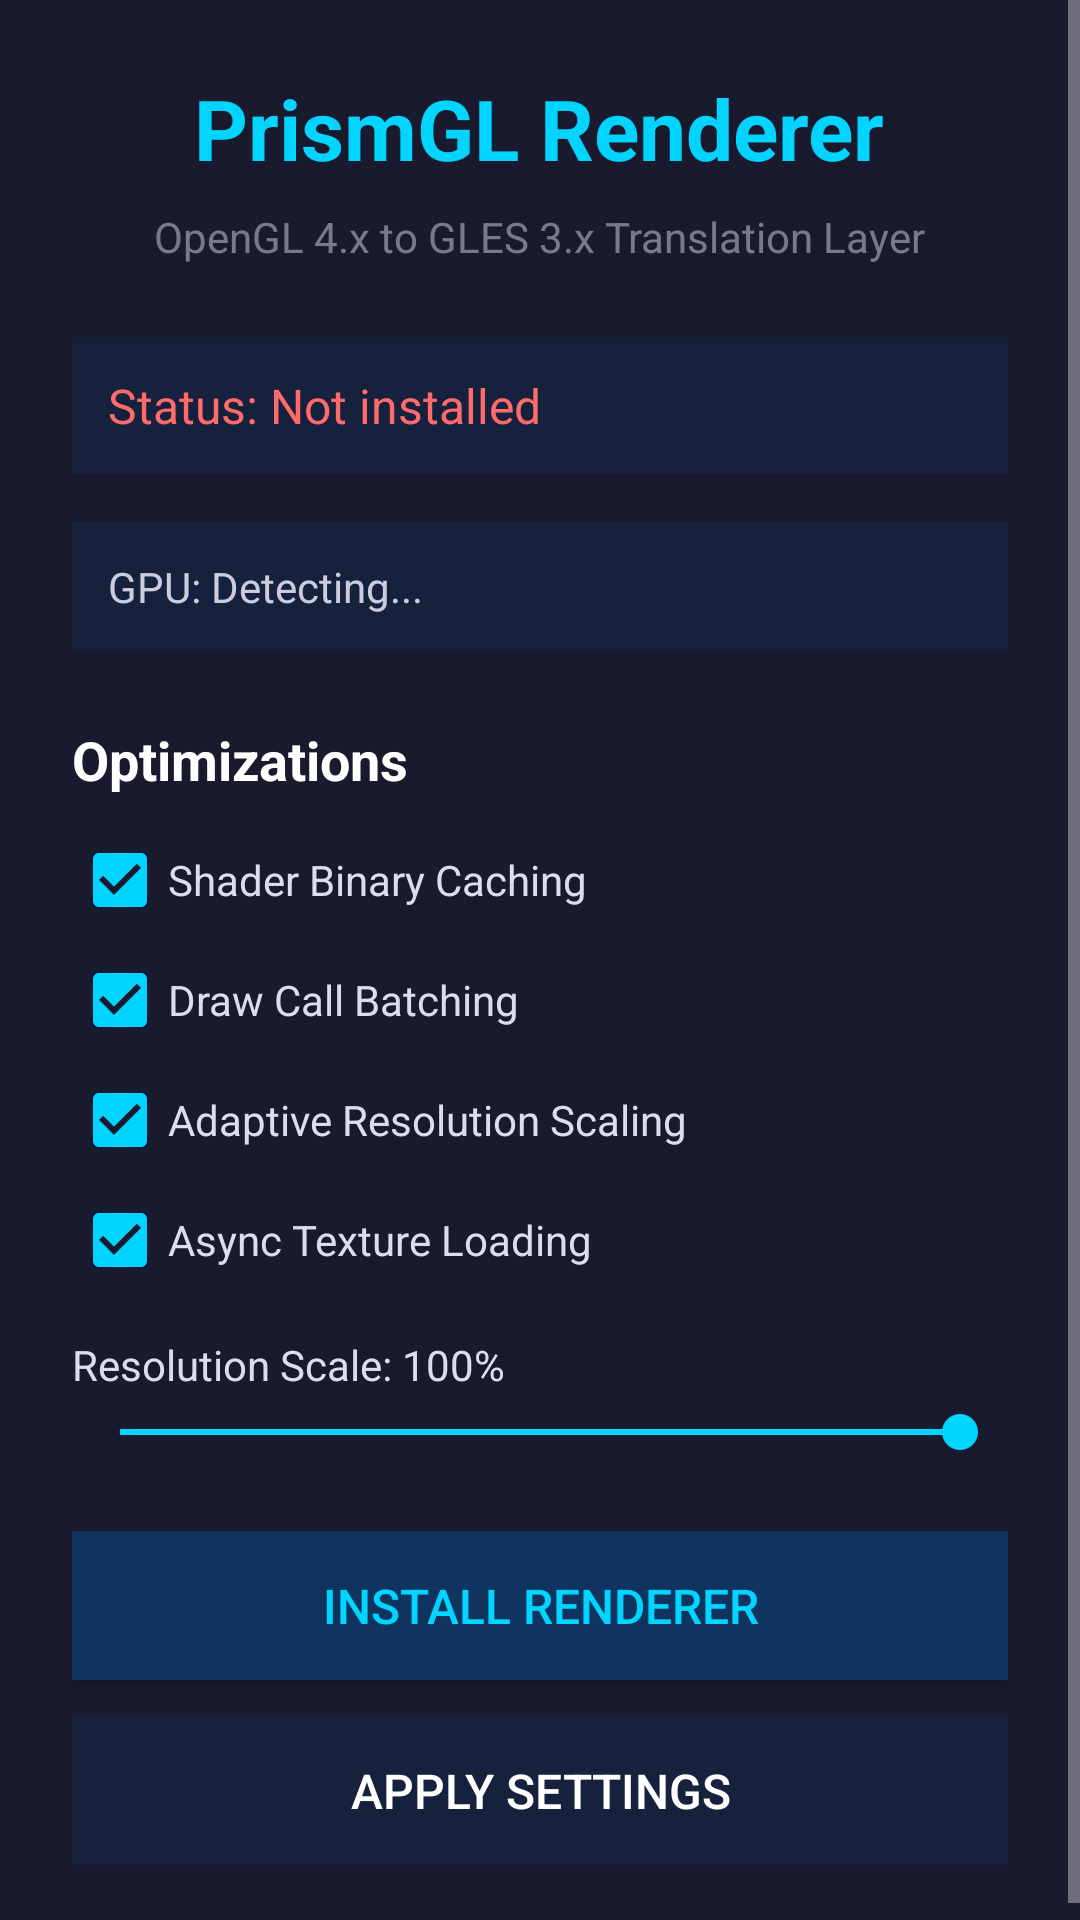

Android layout source for this screen:
<!-- AndroidManifest.xml: application theme Theme.PrismGL -->
<!-- res/layout/activity_main.xml -->
<?xml version="1.0" encoding="utf-8"?>
<ScrollView xmlns:android="http://schemas.android.com/apk/res/android"
    android:layout_width="match_parent"
    android:layout_height="match_parent"
    android:background="#FF1A1A2E">

    <LinearLayout
        android:layout_width="match_parent"
        android:layout_height="wrap_content"
        android:orientation="vertical"
        android:padding="24dp">

        
        <TextView
            android:layout_width="wrap_content"
            android:layout_height="wrap_content"
            android:text="PrismGL Renderer"
            android:textSize="28sp"
            android:textColor="#FF00D4FF"
            android:textStyle="bold"
            android:layout_gravity="center"
            android:layout_marginBottom="8dp" />

        <TextView
            android:layout_width="wrap_content"
            android:layout_height="wrap_content"
            android:text="OpenGL 4.x to GLES 3.x Translation Layer"
            android:textSize="14sp"
            android:textColor="#AAAAAABB"
            android:layout_gravity="center"
            android:layout_marginBottom="24dp" />

        
        <TextView
            android:id="@+id/tv_status"
            android:layout_width="match_parent"
            android:layout_height="wrap_content"
            android:text="Status: Not installed"
            android:textSize="16sp"
            android:textColor="#FFFF6B6B"
            android:padding="12dp"
            android:background="#FF16213E"
            android:layout_marginBottom="16dp" />

        
        <TextView
            android:id="@+id/tv_gpu"
            android:layout_width="match_parent"
            android:layout_height="wrap_content"
            android:text="GPU: Detecting..."
            android:textSize="14sp"
            android:textColor="#FFCCCCDD"
            android:padding="12dp"
            android:background="#FF16213E"
            android:layout_marginBottom="24dp" />

        
        <TextView
            android:layout_width="wrap_content"
            android:layout_height="wrap_content"
            android:text="Optimizations"
            android:textSize="18sp"
            android:textColor="#FFFFFFFF"
            android:textStyle="bold"
            android:layout_marginBottom="12dp" />

        <CheckBox
            android:id="@+id/cb_shader_cache"
            android:layout_width="match_parent"
            android:layout_height="wrap_content"
            android:text="Shader Binary Caching"
            android:textColor="#FFDDDDEE"
            android:checked="true"
            android:layout_marginBottom="8dp" />

        <CheckBox
            android:id="@+id/cb_draw_call_batching"
            android:layout_width="match_parent"
            android:layout_height="wrap_content"
            android:text="Draw Call Batching"
            android:textColor="#FFDDDDEE"
            android:checked="true"
            android:layout_marginBottom="8dp" />

        <CheckBox
            android:id="@+id/cb_adaptive_res"
            android:layout_width="match_parent"
            android:layout_height="wrap_content"
            android:text="Adaptive Resolution Scaling"
            android:textColor="#FFDDDDEE"
            android:checked="true"
            android:layout_marginBottom="8dp" />

        <CheckBox
            android:id="@+id/cb_async_texture"
            android:layout_width="match_parent"
            android:layout_height="wrap_content"
            android:text="Async Texture Loading"
            android:textColor="#FFDDDDEE"
            android:checked="true"
            android:layout_marginBottom="16dp" />

        
        <TextView
            android:id="@+id/tv_res_scale"
            android:layout_width="wrap_content"
            android:layout_height="wrap_content"
            android:text="Resolution Scale: 100%"
            android:textSize="14sp"
            android:textColor="#FFDDDDEE"
            android:layout_marginBottom="4dp" />

        <SeekBar
            android:id="@+id/sb_res_scale"
            android:layout_width="match_parent"
            android:layout_height="wrap_content"
            android:max="100"
            android:progress="100"
            android:layout_marginBottom="24dp" />

        
        <Button
            android:id="@+id/btn_install"
            android:layout_width="match_parent"
            android:layout_height="wrap_content"
            android:text="Install Renderer"
            android:textSize="16sp"
            android:background="#FF0F3460"
            android:textColor="#FF00D4FF"
            android:layout_marginBottom="12dp"
            android:padding="14dp" />

        <Button
            android:id="@+id/btn_apply"
            android:layout_width="match_parent"
            android:layout_height="wrap_content"
            android:text="Apply Settings"
            android:textSize="16sp"
            android:background="#FF16213E"
            android:textColor="#FFFFFFFF"
            android:padding="14dp" />

    </LinearLayout>
</ScrollView>
<!-- resources referenced by this layout -->
<resources>
  <style name="Theme.PrismGL" parent="android:Theme.Material.NoActionBar">
          <item name="android:colorPrimary">#FF0F3460</item>
          <item name="android:colorPrimaryDark">#FF1A1A2E</item>
          <item name="android:colorAccent">#FF00D4FF</item>
          <item name="android:windowBackground">#FF1A1A2E</item>
          <item name="android:statusBarColor">#FF1A1A2E</item>
      </style>
</resources>
